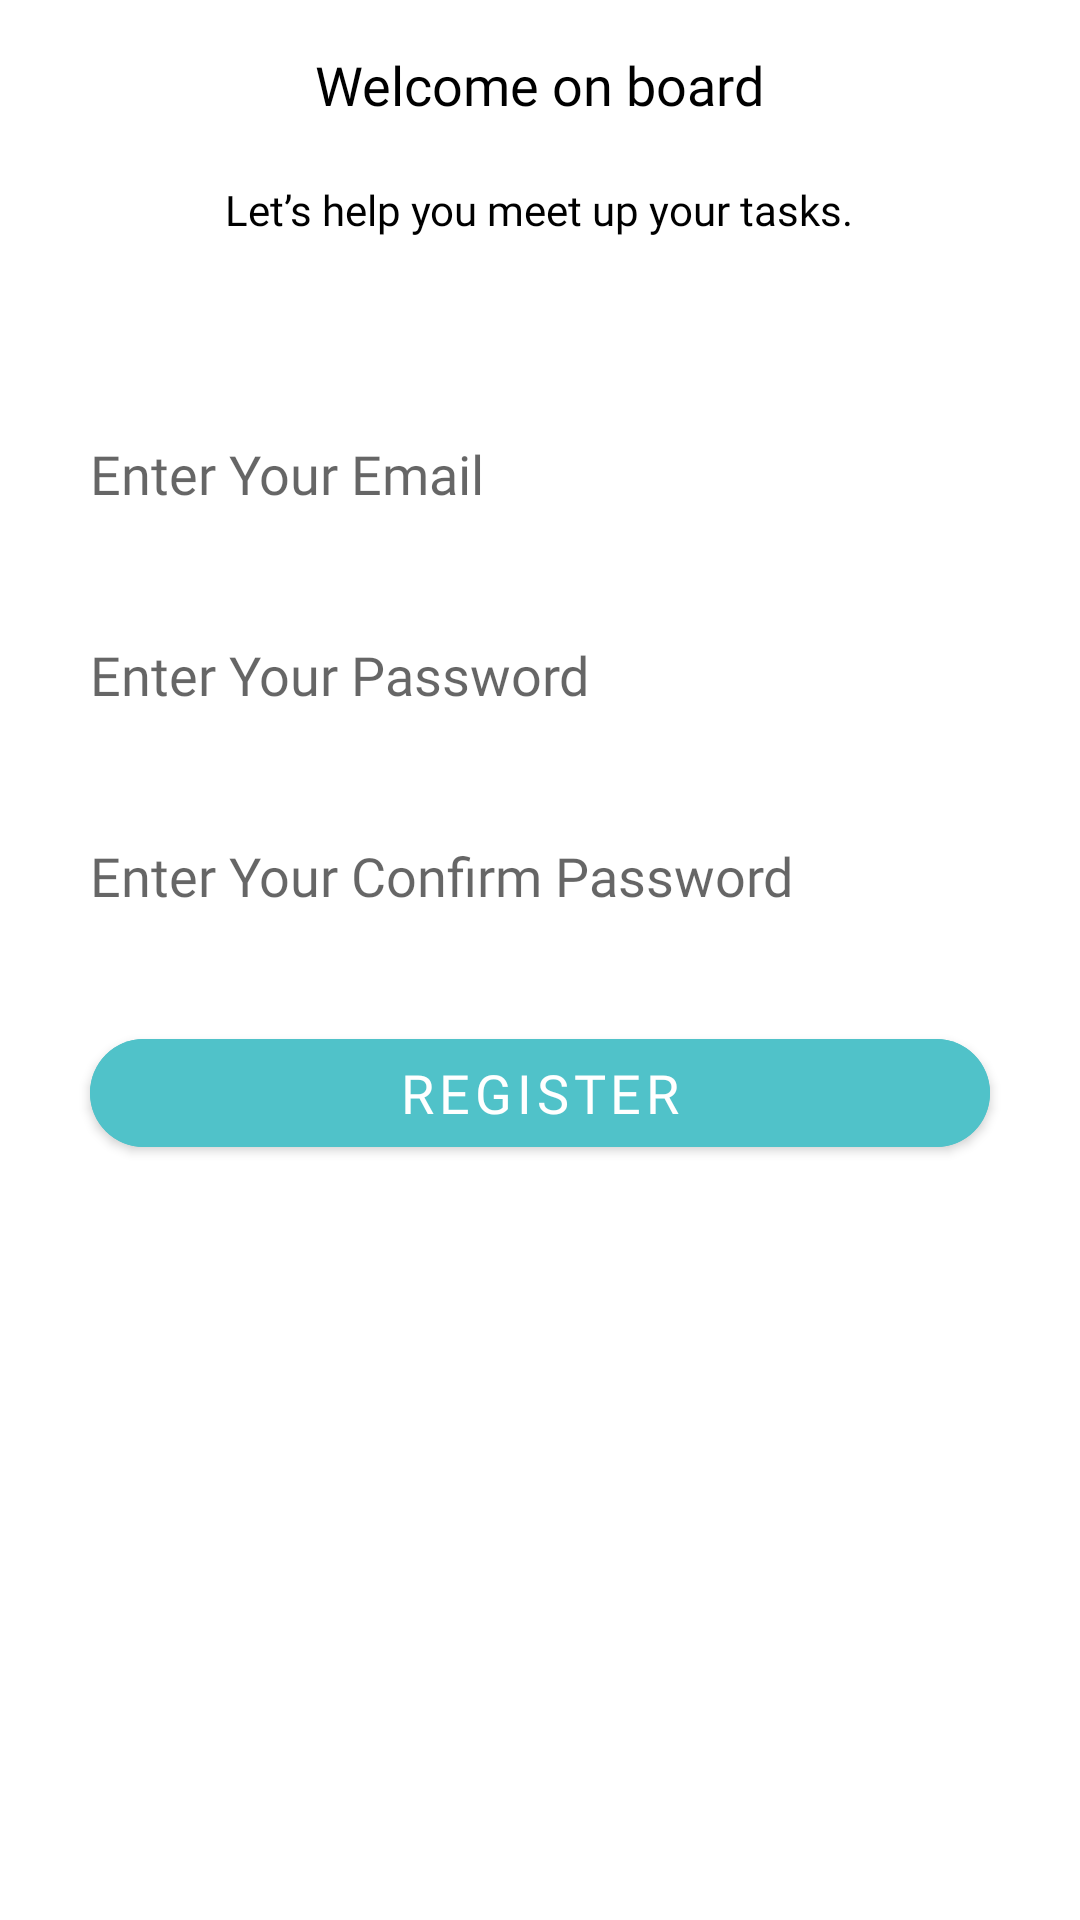

Here is an Android app screen rendered from its layout file. Give the layout XML and the strings, colors and styles it references.
<!-- AndroidManifest.xml: application theme Theme.PBP_MasukTiPengenJadiHacker -->
<!-- res/layout/fragment_register.xml -->
<?xml version="1.0" encoding="utf-8"?>
<androidx.core.widget.NestedScrollView xmlns:android="http://schemas.android.com/apk/res/android"
    xmlns:tools="http://schemas.android.com/tools"
    android:layout_width="match_parent"
    android:layout_height="wrap_content"
    xmlns:app="http://schemas.android.com/apk/res-auto"
    tools:context=".ui.register.RegisterFragment">

    <RelativeLayout
        android:layout_width="match_parent"
        android:layout_height="wrap_content">

        <ImageView
            android:id="@+id/img_3"
            android:layout_width="wrap_content"
            android:layout_height="wrap_content"
            android:layout_alignParentLeft="true"
            android:layout_alignParentTop="true"
            android:src="@drawable/gambar1" />

        <ImageView
            android:id="@+id/btn_back"
            android:layout_width="wrap_content"
            android:layout_height="wrap_content"
            android:layout_marginLeft="16dp"
            android:layout_marginTop="24dp"
            android:src="@drawable/ic_back" />

        <TextView
            android:id="@+id/txt_3"
            android:layout_width="wrap_content"
            android:layout_height="wrap_content"
            android:layout_below="@+id/img_3"
            android:layout_centerHorizontal="true"
            android:layout_marginTop="16dp"
            android:fontFamily="@font/poppinsbold"
            android:text="Welcome on board"
            android:textColor="@color/black"
            android:textSize="18sp" />

        <TextView
            android:id="@+id/txt_4"
            android:layout_width="wrap_content"
            android:layout_height="wrap_content"
            android:layout_below="@id/txt_3"
            android:layout_centerHorizontal="true"
            android:fontFamily="@font/poppinsregular"
            android:gravity="center"
            android:padding="20dp"
            android:text="Let’s help you meet up your tasks."
            android:textColor="@color/black" />

        <LinearLayout
            android:id="@+id/ly_1"
            android:layout_width="match_parent"
            android:layout_height="wrap_content"
            android:layout_below="@id/txt_4"
            android:orientation="vertical"
            android:padding="20dp">

            
            
            
            
            
            
            
            
            
            

            <EditText
                android:id="@+id/edt_email"
                android:layout_width="match_parent"
                android:layout_height="57dp"
                android:layout_marginTop="10dp"
                android:background="@drawable/button_shape"
                android:backgroundTint="@color/white"
                android:fontFamily="@font/poppinsregular"
                android:hint="Enter Your Email"
                android:paddingLeft="10dp" />

            <EditText
                android:id="@+id/edt_password"
                android:layout_width="match_parent"
                android:layout_height="57dp"
                android:layout_marginTop="10dp"
                android:background="@drawable/button_shape"
                android:backgroundTint="@color/white"
                android:fontFamily="@font/poppinsregular"
                android:hint="Enter Your Password"
                android:paddingLeft="10dp" />

            <EditText
                android:id="@+id/edt_confirmpassword"
                android:layout_width="match_parent"
                android:layout_height="57dp"
                android:layout_marginTop="10dp"
                android:background="@drawable/button_shape"
                android:backgroundTint="@color/white"
                android:fontFamily="@font/poppinsregular"
                android:hint="Enter Your Confirm Password"
                android:paddingLeft="10dp" />

        </LinearLayout>

        <com.google.android.material.button.MaterialButton
            android:id="@+id/btn_3"
            android:layout_width="wrap_content"
            android:layout_height="wrap_content"
            android:layout_below="@id/ly_1"
            android:layout_centerHorizontal="true"
            android:width="300dp"
            android:backgroundTint="@color/sea_serpent"
            android:fontFamily="@font/poppinsbold"
            android:text="Register"
            app:cornerRadius="25dp"
            android:textColor="@color/white"
            android:textSize="18sp" />
    </RelativeLayout>

</androidx.core.widget.NestedScrollView>
<!-- resources referenced by this layout -->
<resources>
  <color name="black">#FF000000</color>
  <color name="sea_serpent">#50C2C9</color>
  <color name="white">#FFFFFFFF</color>
  <!-- drawable button_shape (drawable) -->
  <?xml version="1.0" encoding="utf-8"?>
  <shape android:shape="rectangle" xmlns:android="http://schemas.android.com/apk/res/android">
  
      <solid android:color="@color/verdigris"/>
      <corners android:radius="25dp" />
  </shape>
  <style name="Theme.PBP_MasukTiPengenJadiHacker" parent="Theme.MaterialComponents.DayNight.DarkActionBar">
          
          <item name="colorPrimary">@color/purple_500</item>
          <item name="colorPrimaryVariant">@color/purple_700</item>
          <item name="colorOnPrimary">@color/white</item>
          
          <item name="colorSecondary">@color/teal_200</item>
          <item name="colorSecondaryVariant">@color/teal_700</item>
          <item name="colorOnSecondary">@color/black</item>
          
          <item name="android:statusBarColor">?attr/colorPrimaryVariant</item>
          
          <item name="bottomSheetDialogTheme">@style/AppBottomSheetDialogTheme</item>
      </style>
  <color name="verdigris">#55BBAF</color>
  <color name="purple_500">#FF6200EE</color>
  <color name="purple_700">#FF3700B3</color>
  <color name="teal_200">#FF03DAC5</color>
  <color name="teal_700">#FF018786</color>
  <style name="AppBottomSheetDialogTheme" parent="Theme.Design.Light.BottomSheetDialog">
          <item name="bottomSheetStyle">@style/AppModalStyle</item>
      </style>
  <style name="AppModalStyle" parent="Widget.Design.BottomSheet.Modal">
          <item name="background">@drawable/upload_background_parent</item>
          <item name="behavior_peekHeight">715dp</item>
      </style>
  <!-- drawable upload_background_parent (drawable) -->
  <?xml version="1.0" encoding="utf-8"?>
  <shape xmlns:android="http://schemas.android.com/apk/res/android" android:shape="rectangle" >
  
      <corners android:topLeftRadius="16dp" android:topRightRadius="16dp"/>
      <solid android:color="#50C2C9"/>
  
  </shape>
</resources>
